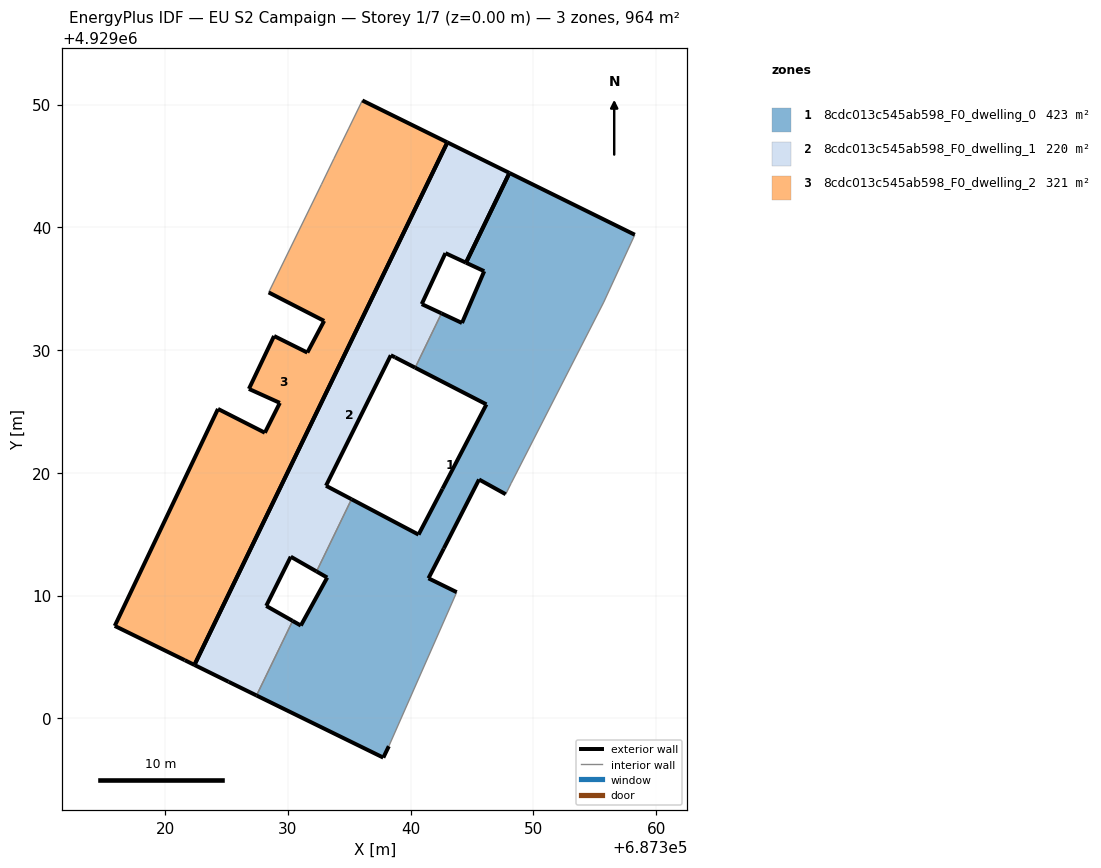
=== STOREY PLAN SPEC (per zone: floor XY polygon, exterior-wall plan segments, windows/doors) ===
zone 1: 8cdc013c545ab598_F0_dwelling_0  (422.6 m²)
  floor: (687343.75, 4929010.27) (687341.45, 4929011.40) (687342.70, 4929013.83) (687345.57, 4929019.45) (687347.74, 4929018.25) (687348.19, 4929019.15) (687355.73, 4929033.90) (687358.26, 4929039.39) (687348.05, 4929044.42) (687344.51, 4929037.11) (687345.99, 4929036.42) (687344.18, 4929032.20) (687342.51, 4929032.99) (687340.37, 4929028.56) (687346.17, 4929025.57) (687342.59, 4929018.69) (687340.64, 4929014.96) (687335.18, 4929017.84) (687332.33, 4929011.96) (687333.20, 4929011.46) (687331.05, 4929007.55) (687330.39, 4929007.93) (687327.44, 4929001.86) (687337.77, 4928996.79) (687338.22, 4928997.72)
  exterior wall: (687341.45, 4929011.40) – (687343.75, 4929010.27)  [2.6 m]
  exterior wall: (687338.22, 4928997.72) – (687337.77, 4928996.79)  [1.0 m]
  exterior wall: (687337.77, 4928996.79) – (687327.44, 4929001.86)  [11.5 m]
  exterior wall: (687330.39, 4929007.93) – (687331.05, 4929007.55)  [0.8 m]
  exterior wall: (687331.05, 4929007.55) – (687333.20, 4929011.46)  [4.5 m]
  exterior wall: (687333.20, 4929011.46) – (687332.33, 4929011.96)  [1.0 m]
  exterior wall: (687335.18, 4929017.84) – (687340.64, 4929014.96)  [6.2 m]
  exterior wall: (687340.64, 4929014.96) – (687342.59, 4929018.69)  [4.2 m]
  exterior wall: (687342.59, 4929018.69) – (687346.17, 4929025.57)  [7.8 m]
  exterior wall: (687346.17, 4929025.57) – (687340.37, 4929028.56)  [6.5 m]
  exterior wall: (687342.51, 4929032.99) – (687344.18, 4929032.20)  [1.8 m]
  exterior wall: (687344.18, 4929032.20) – (687345.99, 4929036.42)  [4.6 m]
  exterior wall: (687345.99, 4929036.42) – (687344.51, 4929037.11)  [1.6 m]
  exterior wall: (687348.05, 4929044.42) – (687358.26, 4929039.39)  [11.4 m]
  exterior wall: (687347.74, 4929018.25) – (687345.57, 4929019.45)  [2.5 m]
  exterior wall: (687345.57, 4929019.45) – (687342.70, 4929013.83)  [6.3 m]
  exterior wall: (687342.70, 4929013.83) – (687341.45, 4929011.40)  [2.7 m]
  exterior wall: (687344.51, 4929037.11) – (687348.05, 4929044.42)  [8.1 m]
  interior walls: 7
zone 2: 8cdc013c545ab598_F0_dwelling_1  (220.2 m²)
  floor: (687330.39, 4929007.93) (687328.23, 4929009.15) (687330.23, 4929013.16) (687332.33, 4929011.96) (687335.18, 4929017.84) (687333.10, 4929018.94) (687338.38, 4929029.57) (687338.73, 4929029.40) (687340.37, 4929028.56) (687342.51, 4929032.99) (687340.90, 4929033.74) (687342.83, 4929037.89) (687344.51, 4929037.11) (687348.05, 4929044.42) (687342.99, 4929046.92) (687322.38, 4929004.34) (687325.16, 4929002.97) (687327.44, 4929001.86)
  exterior wall: (687342.99, 4929046.92) – (687348.05, 4929044.42)  [5.6 m]
  exterior wall: (687344.51, 4929037.11) – (687342.83, 4929037.89)  [1.8 m]
  exterior wall: (687342.83, 4929037.89) – (687340.90, 4929033.74)  [4.6 m]
  exterior wall: (687340.90, 4929033.74) – (687342.51, 4929032.99)  [1.8 m]
  exterior wall: (687340.37, 4929028.56) – (687338.73, 4929029.40)  [1.8 m]
  exterior wall: (687338.73, 4929029.40) – (687338.38, 4929029.57)  [0.4 m]
  exterior wall: (687338.38, 4929029.57) – (687333.10, 4929018.94)  [11.9 m]
  exterior wall: (687333.10, 4929018.94) – (687335.18, 4929017.84)  [2.4 m]
  exterior wall: (687332.33, 4929011.96) – (687330.23, 4929013.16)  [2.4 m]
  exterior wall: (687330.23, 4929013.16) – (687328.23, 4929009.15)  [4.5 m]
  exterior wall: (687328.23, 4929009.15) – (687330.39, 4929007.93)  [2.5 m]
  exterior wall: (687327.44, 4929001.86) – (687325.16, 4929002.97)  [2.5 m]
  exterior wall: (687325.16, 4929002.97) – (687322.38, 4929004.34)  [3.1 m]
  exterior wall: (687348.05, 4929044.42) – (687344.51, 4929037.11)  [8.1 m]
  exterior wall: (687322.38, 4929004.34) – (687342.99, 4929046.92)  [47.3 m]
  interior walls: 3
zone 3: 8cdc013c545ab598_F0_dwelling_2  (321.4 m²)
  floor: (687322.38, 4929004.34) (687342.99, 4929046.92) (687336.06, 4929050.33) (687334.96, 4929048.07) (687333.74, 4929045.58) (687332.72, 4929043.47) (687328.43, 4929034.69) (687332.95, 4929032.37) (687331.58, 4929029.79) (687328.87, 4929031.14) (687326.82, 4929026.83) (687329.34, 4929025.69) (687328.12, 4929023.26) (687324.30, 4929025.20) (687315.89, 4929007.52) (687321.59, 4929004.73)
  exterior wall: (687324.30, 4929025.20) – (687328.12, 4929023.26)  [4.3 m]
  exterior wall: (687328.12, 4929023.26) – (687329.34, 4929025.69)  [2.7 m]
  exterior wall: (687329.34, 4929025.69) – (687326.82, 4929026.83)  [2.8 m]
  exterior wall: (687326.82, 4929026.83) – (687328.87, 4929031.14)  [4.8 m]
  exterior wall: (687328.87, 4929031.14) – (687331.58, 4929029.79)  [3.0 m]
  exterior wall: (687331.58, 4929029.79) – (687332.95, 4929032.37)  [2.9 m]
  exterior wall: (687332.95, 4929032.37) – (687328.43, 4929034.69)  [5.1 m]
  exterior wall: (687336.06, 4929050.33) – (687342.99, 4929046.92)  [7.7 m]
  exterior wall: (687322.38, 4929004.34) – (687321.59, 4929004.73)  [0.9 m]
  exterior wall: (687321.59, 4929004.73) – (687315.89, 4929007.52)  [6.3 m]
  exterior wall: (687315.89, 4929007.52) – (687324.30, 4929025.20)  [19.6 m]
  exterior wall: (687342.99, 4929046.92) – (687322.38, 4929004.34)  [47.3 m]
  interior walls: 4

=== DERIVED (storey summary) ===
Building: EU S2 Campaign
Storey: 1 of 7  (floor level z = 0.00 m)
Storey gross floor area: 964.1 m²
Zones on this storey: 3
  - 8cdc013c545ab598_F0_dwelling_0: floor 422.6 m²; exterior wall 85.1 m (255.3 m²); WWR 0.0%
  - 8cdc013c545ab598_F0_dwelling_1: floor 220.2 m²; exterior wall 100.7 m (302.2 m²); WWR 0.0%
  - 8cdc013c545ab598_F0_dwelling_2: floor 321.4 m²; exterior wall 107.4 m (322.2 m²); WWR 0.0%
Zone adjacency (shared interzone walls):
  - 8cdc013c545ab598_F0_dwelling_0 ↔ 8cdc013c545ab598_F0_dwelling_1